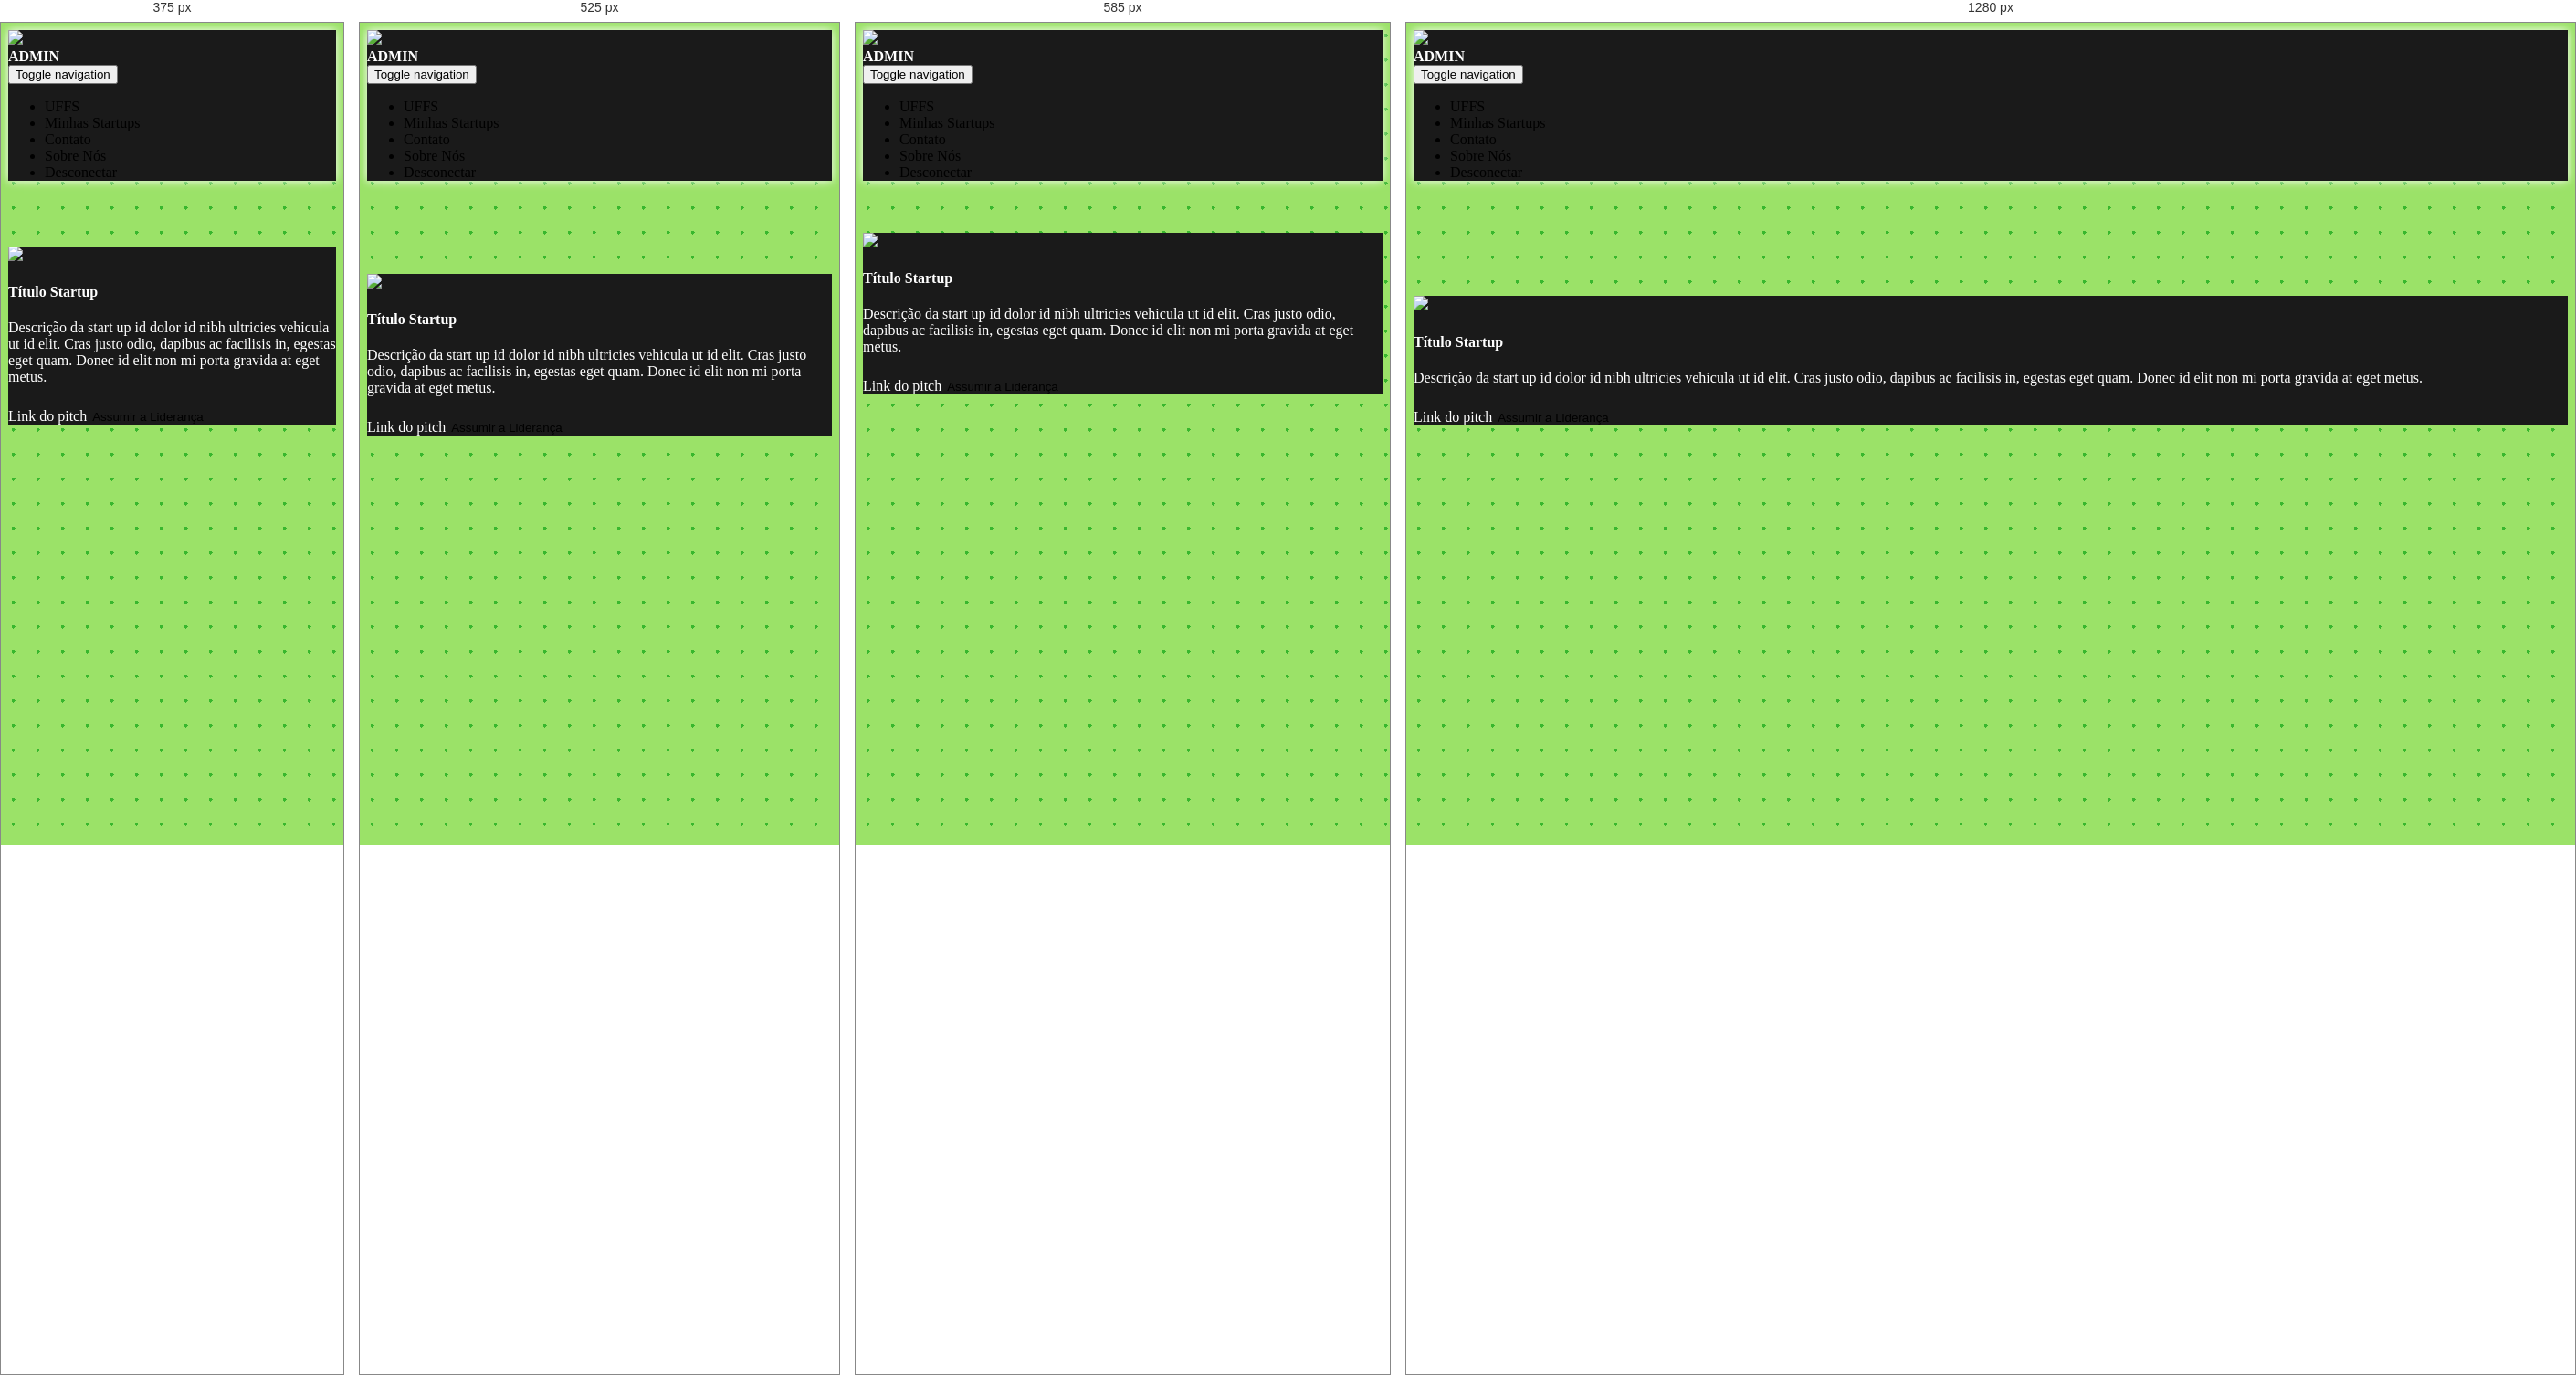
Rendered at 375 px, 525 px, 585 px and 1280 px, left to right.

<!-- file: detalhe-startup.html -->
<!DOCTYPE html>
<html lang="pt-br">

<head>
    <meta charset="utf-8">
    <meta name="viewport" content="width=device-width, initial-scale=1.0, shrink-to-fit=no">
    <title>INNE Alpha 0.139</title>
    <meta name="" content="">
    <meta name="theme-color" content="#1a1a1a">
    <link rel="stylesheet" href="https://cdn.jsdelivr.net/npm/bootstrap@5.1.0/dist/css/bootstrap.min.css">
    <link rel="stylesheet" href="https://cdnjs.cloudflare.com/ajax/libs/font-awesome/4.7.0/css/font-awesome.min.css">
    <link rel="stylesheet" href="../assets/css/Features-Boxed.css">
    <link rel="stylesheet" href="https://cdnjs.cloudflare.com/ajax/libs/animate.css/3.5.2/animate.min.css">
    <link rel="stylesheet" href="../assets/css/Login-Form-Dark.css">
    <link rel="stylesheet" href="../assets/css/styles.css">
    <link rel="stylesheet" href="../assets/css/Testimonials.css">
<script src="https://cdnjs.cloudflare.com/ajax/libs/popper.js/1.12.9/umd/popper.min.js"></script>
</head>

<body class="d-xxl-flex align-items-xxl-center" style="background-image: radial-gradient(#39b72e 2px, transparent 2px);background-size: 27px 27px;background-color: #9be268;">
    <nav class="navbar navbar-light navbar-expand-md fixed-top d-flex" style="background-color: #1a1a1a;box-shadow: white 0px 0px 10px;">
        <div class="container-fluid"><a class="d-flex d-lg-flex flex-row justify-content-lg-center" href="../index.html"><img src="../assets/img/Logo_ÍCONE%20BRANCO.png" style="width: 40px;"></a>
            <p class="d-flex" style="color: rgb(255,255,255);margin: 0px;margin-bottom: 0;"><strong>ADMIN</strong></p><button data-bs-toggle="collapse" class="navbar-toggler" data-bs-target="#navcol-1"><span class="visually-hidden" style="color: var(--bs-light);">Toggle navigation</span><span class="navbar-toggler-icon" style="color: var(--bs-light);filter: invert(100%);"></span></button>
            <div class="collapse navbar-collapse justify-content-md-end" id="navcol-1">
                <ul class="navbar-nav">
                    <li class="nav-item"><a class="nav-link active" href="#" style="color: var(--bs-light);padding-right: 20px;">UFFS</a></li>
                    <li class="nav-item"><a class="nav-link active" href="startups.html" style="color: var(--bs-light);padding-right: 20px;">Minhas Startups</a></li>
                    <li class="nav-item" style="padding-right: 20px;"><a class="nav-link" href="#" style="color: var(--bs-light);">Contato</a></li>
                    <li class="nav-item"><a class="nav-link" href="#" style="color: var(--bs-light);padding-right: 20px;">Sobre Nós</a></li>
                    <li class="nav-item"><a class="nav-link" href="#" style="color: var(--bs-light);padding-right: 20px;">Desconectar</a></li>
                </ul>
            </div>
        </div>
    </nav>
    <div class="col">
        <div class="container">
            <div class="row d-flex d-md-flex justify-content-center justify-content-md-center card-desc">
                <div class="col justify-content-sm-center justify-content-md-center justify-content-lg-center justify-content-xl-center justify-content-xxl-center card-startup">
                    <div class="card">
                        <div class="card-body d-flex d-xl-flex d-xxl-flex flex-column align-items-center justify-content-xl-center align-items-xl-center" style="color: rgb(255,255,255);background: #1a1a1a;"><img class="d-flex" src="../assets/img/logo%20sample.png" style="height: 100px;">
                            <h4 class="card-title">Título Startup</h4>
                            <p class="card-text">Descrição da start up id dolor id nibh ultricies vehicula ut id elit. Cras justo odio, dapibus ac facilisis in, egestas eget quam. Donec id elit non mi porta gravida at eget metus.<br></p><a class="card-link" href="https://youtu.be/nZEldcBoZA4">Link do pitch</a><button class="btn btn-primary d-flex" type="button" style="background: var(--bs-success);margin-top: 10px;">Assumir a Liderança</button>
                        </div>
                    </div>
                </div>
            </div>
        </div>
    </div>
    <script src="https://cdn.jsdelivr.net/npm/bootstrap@5.1.0/dist/js/bootstrap.bundle.min.js"></script>
    <script src="../assets/js/bs-init.js"></script>
</body>

</html>

/* @media block from Login-Form-Dark.css */
@media (min-width: 300px) {
  .login-dark .illustration {
    text-align: center;
    padding: 0;
    font-size: 100px;
    color: #2980ef;
  }
}

/* @media block from Login-Form-Dark.css */
@media screen and (max-width: 480px) {
  .login-dark form {
    padding: 10px;
  }
}

/* @media block from styles.css */
@media (max-width: 570px) {
  .row {
    margin-top: 20%;
  }
}

/* @media block from styles.css */
@media (min-width: 600px) {
  .dropdown {
    margin: 10% 0 0 5%;
    /*width: 150px;*/
  }
}